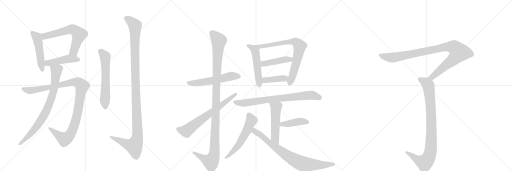
t = 0.00 s
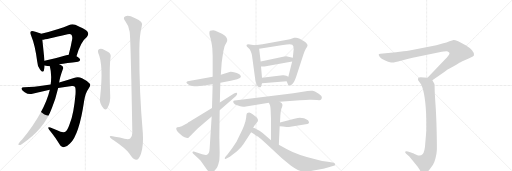
t = 3.46 s
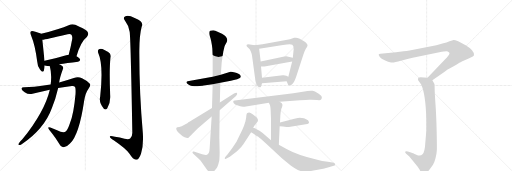
t = 6.92 s
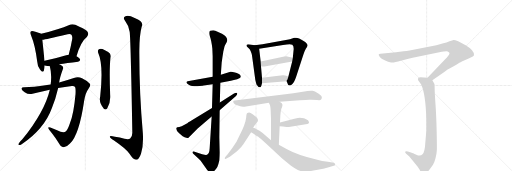
t = 10.38 s
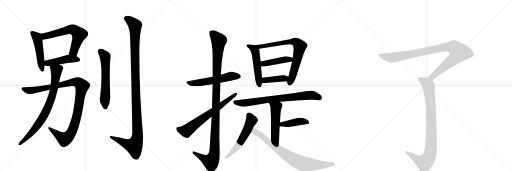
t = 13.84 s
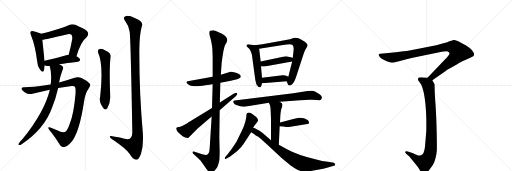
t = 17.30 s

The animated SVG that drew these frames (rendered in a browser with its animation timeline set to each time). Animation: 21 CSS @keyframes rules; one cycle of 17.30 s.

<svg version="1.1" viewBox="0 0 3072 1024" xmlns="http://www.w3.org/2000/svg">
  <g stroke="lightgray" stroke-dasharray="1,1" stroke-width="1" transform="scale(4, 4)">
    <line x1="0" y1="0" x2="256" y2="256"></line>
    <line x1="256" y1="0" x2="0" y2="256"></line>
    <line x1="128" y1="0" x2="128" y2="256"></line>
    <line x1="0" y1="128" x2="256" y2="128"></line>
    <line x1="256" y1="0" x2="512" y2="256"></line>
    <line x1="512" y1="0" x2="256" y2="256"></line>
    <line x1="384" y1="0" x2="384" y2="256"></line>
    <line x1="256" y1="128" x2="512" y2="128"></line>
    <line x1="512" y1="0" x2="768" y2="256"></line>
    <line x1="768" y1="0" x2="512" y2="256"></line>
    <line x1="640" y1="0" x2="640" y2="256"></line>
    <line x1="512" y1="128" x2="768" y2="128"></line>
  </g>
<g transform="scale(1, -1) translate(0, -850)">
   <style type="text/css">
    @keyframes keyframes0 {
      from {
       stroke: black;
       stroke-dashoffset: 490;
       stroke-width: 128;
       }
       61% {
       animation-timing-function: step-end;
       stroke: black;
       stroke-dashoffset: 0;
       stroke-width: 128;
       }
       to {
       stroke: black;
       stroke-width: 1024;
       }
       }
       #make-me-a-hanzi-animation-0 {
         animation: keyframes0 0.648763s both;
         animation-delay: 0.000000s;
         animation-timing-function: linear;
       }
    @keyframes keyframes1 {
      from {
       stroke: black;
       stroke-dashoffset: 631;
       stroke-width: 128;
       }
       67% {
       animation-timing-function: step-end;
       stroke: black;
       stroke-dashoffset: 0;
       stroke-width: 128;
       }
       to {
       stroke: black;
       stroke-width: 1024;
       }
       }
       #make-me-a-hanzi-animation-1 {
         animation: keyframes1 0.763509s both;
         animation-delay: 0.648763s;
         animation-timing-function: linear;
       }
    @keyframes keyframes2 {
      from {
       stroke: black;
       stroke-dashoffset: 457;
       stroke-width: 128;
       }
       60% {
       animation-timing-function: step-end;
       stroke: black;
       stroke-dashoffset: 0;
       stroke-width: 128;
       }
       to {
       stroke: black;
       stroke-width: 1024;
       }
       }
       #make-me-a-hanzi-animation-2 {
         animation: keyframes2 0.621908s both;
         animation-delay: 1.412272s;
         animation-timing-function: linear;
       }
    @keyframes keyframes3 {
      from {
       stroke: black;
       stroke-dashoffset: 1068;
       stroke-width: 128;
       }
       78% {
       animation-timing-function: step-end;
       stroke: black;
       stroke-dashoffset: 0;
       stroke-width: 128;
       }
       to {
       stroke: black;
       stroke-width: 1024;
       }
       }
       #make-me-a-hanzi-animation-3 {
         animation: keyframes3 1.119141s both;
         animation-delay: 2.034180s;
         animation-timing-function: linear;
       }
    @keyframes keyframes4 {
      from {
       stroke: black;
       stroke-dashoffset: 803;
       stroke-width: 128;
       }
       72% {
       animation-timing-function: step-end;
       stroke: black;
       stroke-dashoffset: 0;
       stroke-width: 128;
       }
       to {
       stroke: black;
       stroke-width: 1024;
       }
       }
       #make-me-a-hanzi-animation-4 {
         animation: keyframes4 0.903483s both;
         animation-delay: 3.153320s;
         animation-timing-function: linear;
       }
    @keyframes keyframes5 {
      from {
       stroke: black;
       stroke-dashoffset: 606;
       stroke-width: 128;
       }
       66% {
       animation-timing-function: step-end;
       stroke: black;
       stroke-dashoffset: 0;
       stroke-width: 128;
       }
       to {
       stroke: black;
       stroke-width: 1024;
       }
       }
       #make-me-a-hanzi-animation-5 {
         animation: keyframes5 0.743164s both;
         animation-delay: 4.056803s;
         animation-timing-function: linear;
       }
    @keyframes keyframes6 {
      from {
       stroke: black;
       stroke-dashoffset: 1200;
       stroke-width: 128;
       }
       80% {
       animation-timing-function: step-end;
       stroke: black;
       stroke-dashoffset: 0;
       stroke-width: 128;
       }
       to {
       stroke: black;
       stroke-width: 1024;
       }
       }
       #make-me-a-hanzi-animation-6 {
         animation: keyframes6 1.226562s both;
         animation-delay: 4.799967s;
         animation-timing-function: linear;
       }
    @keyframes keyframes7 {
      from {
       stroke: black;
       stroke-dashoffset: 564;
       stroke-width: 128;
       }
       65% {
       animation-timing-function: step-end;
       stroke: black;
       stroke-dashoffset: 0;
       stroke-width: 128;
       }
       to {
       stroke: black;
       stroke-width: 1024;
       }
       }
       #make-me-a-hanzi-animation-7 {
         animation: keyframes7 0.708984s both;
         animation-delay: 6.026530s;
         animation-timing-function: linear;
       }
    @keyframes keyframes8 {
      from {
       stroke: black;
       stroke-dashoffset: 1167;
       stroke-width: 128;
       }
       79% {
       animation-timing-function: step-end;
       stroke: black;
       stroke-dashoffset: 0;
       stroke-width: 128;
       }
       to {
       stroke: black;
       stroke-width: 1024;
       }
       }
       #make-me-a-hanzi-animation-8 {
         animation: keyframes8 1.199707s both;
         animation-delay: 6.735514s;
         animation-timing-function: linear;
       }
    @keyframes keyframes9 {
      from {
       stroke: black;
       stroke-dashoffset: 685;
       stroke-width: 128;
       }
       69% {
       animation-timing-function: step-end;
       stroke: black;
       stroke-dashoffset: 0;
       stroke-width: 128;
       }
       to {
       stroke: black;
       stroke-width: 1024;
       }
       }
       #make-me-a-hanzi-animation-9 {
         animation: keyframes9 0.807454s both;
         animation-delay: 7.935221s;
         animation-timing-function: linear;
       }
    @keyframes keyframes10 {
      from {
       stroke: black;
       stroke-dashoffset: 522;
       stroke-width: 128;
       }
       63% {
       animation-timing-function: step-end;
       stroke: black;
       stroke-dashoffset: 0;
       stroke-width: 128;
       }
       to {
       stroke: black;
       stroke-width: 1024;
       }
       }
       #make-me-a-hanzi-animation-10 {
         animation: keyframes10 0.674805s both;
         animation-delay: 8.742676s;
         animation-timing-function: linear;
       }
    @keyframes keyframes11 {
      from {
       stroke: black;
       stroke-dashoffset: 765;
       stroke-width: 128;
       }
       71% {
       animation-timing-function: step-end;
       stroke: black;
       stroke-dashoffset: 0;
       stroke-width: 128;
       }
       to {
       stroke: black;
       stroke-width: 1024;
       }
       }
       #make-me-a-hanzi-animation-11 {
         animation: keyframes11 0.872559s both;
         animation-delay: 9.417480s;
         animation-timing-function: linear;
       }
    @keyframes keyframes12 {
      from {
       stroke: black;
       stroke-dashoffset: 441;
       stroke-width: 128;
       }
       59% {
       animation-timing-function: step-end;
       stroke: black;
       stroke-dashoffset: 0;
       stroke-width: 128;
       }
       to {
       stroke: black;
       stroke-width: 1024;
       }
       }
       #make-me-a-hanzi-animation-12 {
         animation: keyframes12 0.608887s both;
         animation-delay: 10.290039s;
         animation-timing-function: linear;
       }
    @keyframes keyframes13 {
      from {
       stroke: black;
       stroke-dashoffset: 403;
       stroke-width: 128;
       }
       57% {
       animation-timing-function: step-end;
       stroke: black;
       stroke-dashoffset: 0;
       stroke-width: 128;
       }
       to {
       stroke: black;
       stroke-width: 1024;
       }
       }
       #make-me-a-hanzi-animation-13 {
         animation: keyframes13 0.577962s both;
         animation-delay: 10.898926s;
         animation-timing-function: linear;
       }
    @keyframes keyframes14 {
      from {
       stroke: black;
       stroke-dashoffset: 773;
       stroke-width: 128;
       }
       72% {
       animation-timing-function: step-end;
       stroke: black;
       stroke-dashoffset: 0;
       stroke-width: 128;
       }
       to {
       stroke: black;
       stroke-width: 1024;
       }
       }
       #make-me-a-hanzi-animation-14 {
         animation: keyframes14 0.879069s both;
         animation-delay: 11.476888s;
         animation-timing-function: linear;
       }
    @keyframes keyframes15 {
      from {
       stroke: black;
       stroke-dashoffset: 520;
       stroke-width: 128;
       }
       63% {
       animation-timing-function: step-end;
       stroke: black;
       stroke-dashoffset: 0;
       stroke-width: 128;
       }
       to {
       stroke: black;
       stroke-width: 1024;
       }
       }
       #make-me-a-hanzi-animation-15 {
         animation: keyframes15 0.673177s both;
         animation-delay: 12.355957s;
         animation-timing-function: linear;
       }
    @keyframes keyframes16 {
      from {
       stroke: black;
       stroke-dashoffset: 420;
       stroke-width: 128;
       }
       58% {
       animation-timing-function: step-end;
       stroke: black;
       stroke-dashoffset: 0;
       stroke-width: 128;
       }
       to {
       stroke: black;
       stroke-width: 1024;
       }
       }
       #make-me-a-hanzi-animation-16 {
         animation: keyframes16 0.591797s both;
         animation-delay: 13.029134s;
         animation-timing-function: linear;
       }
    @keyframes keyframes17 {
      from {
       stroke: black;
       stroke-dashoffset: 572;
       stroke-width: 128;
       }
       65% {
       animation-timing-function: step-end;
       stroke: black;
       stroke-dashoffset: 0;
       stroke-width: 128;
       }
       to {
       stroke: black;
       stroke-width: 1024;
       }
       }
       #make-me-a-hanzi-animation-17 {
         animation: keyframes17 0.715495s both;
         animation-delay: 13.620931s;
         animation-timing-function: linear;
       }
    @keyframes keyframes18 {
      from {
       stroke: black;
       stroke-dashoffset: 802;
       stroke-width: 128;
       }
       72% {
       animation-timing-function: step-end;
       stroke: black;
       stroke-dashoffset: 0;
       stroke-width: 128;
       }
       to {
       stroke: black;
       stroke-width: 1024;
       }
       }
       #make-me-a-hanzi-animation-18 {
         animation: keyframes18 0.902669s both;
         animation-delay: 14.336426s;
         animation-timing-function: linear;
       }
    @keyframes keyframes19 {
      from {
       stroke: black;
       stroke-dashoffset: 993;
       stroke-width: 128;
       }
       76% {
       animation-timing-function: step-end;
       stroke: black;
       stroke-dashoffset: 0;
       stroke-width: 128;
       }
       to {
       stroke: black;
       stroke-width: 1024;
       }
       }
       #make-me-a-hanzi-animation-19 {
         animation: keyframes19 1.058105s both;
         animation-delay: 15.239095s;
         animation-timing-function: linear;
       }
    @keyframes keyframes20 {
      from {
       stroke: black;
       stroke-dashoffset: 919;
       stroke-width: 128;
       }
       75% {
       animation-timing-function: step-end;
       stroke: black;
       stroke-dashoffset: 0;
       stroke-width: 128;
       }
       to {
       stroke: black;
       stroke-width: 1024;
       }
       }
       #make-me-a-hanzi-animation-20 {
         animation: keyframes20 0.997884s both;
         animation-delay: 16.297201s;
         animation-timing-function: linear;
       }
</style>
<path d="M 247 648 Q 237 655 201 664 Q 188 668 185 662 Q 178 656 186 640 Q 211 580 223 483 Q 224 455 240 434 Q 256 412 263 427 Q 267 439 268 458 L 267 487 Q 258 577 254 613 C 251 643 250 646 247 648 Z" fill="lightgray"></path> 
<path d="M 459 513 Q 484 601 521 629 Q 537 648 522 665 Q 506 678 452 702 Q 433 709 412 700 Q 361 678 247 648 C 218 640 224 609 254 613 Q 273 614 406 646 Q 421 650 427 644 Q 436 635 433 616 Q 424 565 412 523 C 404 494 450 484 459 513 Z" fill="lightgray"></path> 
<path d="M 355 466 Q 400 473 468 481 Q 480 482 481 492 Q 481 499 459 513 L 412 523 Q 405 523 397 520 Q 325 498 267 487 C 238 481 239 465 268 458 Q 284 454 299 454 L 355 466 Z" fill="lightgray"></path> 
<path d="M 304 344 Q 294 344 282 341 Q 197 328 147 328 Q 131 329 129 320 Q 128 311 148 298 Q 172 282 195 289 Q 246 302 299 313 L 349 323 Q 389 330 431 335 Q 447 336 451 328 Q 455 318 453 286 Q 443 172 420 113 Q 408 76 396 64 Q 386 54 363 61 Q 332 74 302 86 Q 281 93 295 73 Q 335 24 357 -15 Q 366 -36 386 -31 Q 401 -30 420 -10 Q 475 42 505 247 Q 512 293 531 319 Q 547 338 539 348 Q 524 366 492 381 Q 470 394 443 383 Q 404 370 355 356 L 304 344 Z" fill="lightgray"></path> 
<path d="M 299 313 Q 268 181 134 15 Q 124 5 113 -9 Q 107 -18 113 -19 Q 120 -20 130 -14 Q 266 77 312 205 Q 333 254 349 323 L 355 356 Q 359 386 377 435 Q 383 445 375 454 Q 369 460 355 466 C 329 480 292 483 299 454 Q 312 405 304 344 L 299 313 Z" fill="lightgray"></path> 
<path d="M 589 534 Q 622 461 601 271 Q 592 235 623 199 Q 633 189 643 200 Q 665 237 661 283 Q 655 440 663 505 Q 669 527 649 539 Q 633 549 615 557 Q 602 561 593 556 Q 584 549 589 534 Z" fill="lightgray"></path> 
<path d="M 778 660 Q 784 623 794 54 Q 794 30 781 20 Q 771 13 747 19 Q 719 25 690 30 Q 656 40 659 30 Q 660 23 682 9 Q 757 -42 777 -72 Q 799 -108 817 -107 Q 833 -108 846 -71 Q 862 -23 857 53 Q 835 300 836 551 Q 837 642 850 690 Q 866 721 808 743 Q 772 762 753 754 Q 734 747 752 723 Q 774 695 778 660 Z" fill="lightgray"></path> 
<path d="M 1276 390 L 1126 364 Q 1107 357 1135 341 Q 1146 336 1153 335 Q 1161 334 1184 334 Q 1215 336 1222 338 L 1276 345 L 1322 354 L 1385 366 L 1397 370 L 1423 376 Q 1445 381 1445 393 Q 1442 407 1416 415 Q 1390 422 1383 421 L 1325 402 L 1276 390 Z" fill="lightgray"></path> 
<path d="M 1341 547 L 1347 572 Q 1350 581 1354 587 L 1360 597 Q 1374 624 1332 648 Q 1305 662 1292 667 Q 1279 671 1261 666 Q 1252 660 1260 631 Q 1268 612 1274 560 L 1276 513 L 1276 390 L 1276 345 L 1272 203 L 1270 152 L 1258 -39 Q 1257 -76 1238 -79 Q 1232 -80 1213 -75 L 1163 -58 Q 1156 -57 1155 -61 Q 1154 -66 1158 -70 L 1192 -101 L 1204 -114 L 1240 -164 Q 1243 -169 1253 -180 Q 1263 -191 1277 -181 Q 1292 -172 1304 -151 Q 1312 -132 1316 -111 Q 1318 -81 1318 -64 L 1316 26 L 1318 190 L 1319 236 L 1322 354 L 1325 402 L 1330 474 L 1335 510 Q 1340 544 1341 547 Z" fill="lightgray"></path> 
<path d="M 1272 203 L 1166 138 Q 1134 119 1124 112 L 1090 94 L 1076 89 L 1064 87 Q 1061 86 1058 83 Q 1054 71 1075 51 L 1096 34 Q 1108 26 1118 24 Q 1129 22 1131 24 L 1186 80 L 1270 152 L 1318 190 L 1416 275 Q 1427 287 1422 293 Q 1418 298 1404 290 L 1319 236 L 1272 203 Z" fill="lightgray"></path> 
<path d="M 1528 580 L 1490 586 L 1484 584 Q 1480 583 1479 578 Q 1478 573 1489 564 Q 1509 547 1513 510 L 1532 371 Q 1537 349 1539 344 Q 1550 328 1556 328 Q 1563 327 1564 329 Q 1566 330 1568 336 L 1572 352 L 1572 385 L 1566 452 L 1564 482 L 1555 558 C 1553 576 1553 576 1528 580 Z" fill="lightgray"></path> 
<path d="M 1720 364 L 1728 344 Q 1728 341 1735 339 Q 1743 337 1751 344 Q 1763 352 1776 388 L 1820 523 Q 1827 546 1835 559 Q 1844 571 1845 577 Q 1847 583 1840 590 Q 1833 599 1819 606 Q 1792 624 1776 624 L 1765 624 L 1740 616 L 1575 585 L 1528 580 C 1498 577 1525 553 1555 558 L 1698 581 Q 1746 588 1754 582 Q 1763 575 1762 556 L 1757 505 L 1753 482 L 1730 391 C 1723 362 1718 369 1720 364 Z" fill="lightgray"></path> 
<path d="M 1706 512 L 1564 482 C 1535 476 1536 452 1566 452 L 1587 452 L 1753 482 C 1783 487 1786 498 1757 505 L 1730 511 Q 1721 514 1706 512 Z" fill="lightgray"></path> 
<path d="M 1572 352 L 1720 364 C 1750 366 1757 378 1730 391 L 1718 397 Q 1709 401 1696 400 L 1572 385 C 1542 381 1542 350 1572 352 Z" fill="lightgray"></path> 
<path d="M 1678 240 L 1800 249 Q 1851 254 1868 252 L 1902 251 Q 1921 249 1925 252 Q 1930 255 1931 266 Q 1933 276 1910 290 Q 1887 304 1876 306 Q 1866 308 1845 305 L 1760 292 L 1408 248 Q 1401 248 1400 244 Q 1397 241 1403 232 Q 1410 223 1419 221 L 1441 213 Q 1455 208 1476 212 L 1613 234 L 1678 240 Z" fill="lightgray"></path> 
<path d="M 1680 116 L 1682 156 Q 1685 198 1691 205 Q 1695 216 1695 223 Q 1695 229 1678 240 C 1653 257 1600 261 1613 234 L 1618 224 Q 1623 216 1624 186 L 1626 139 L 1626 10 C 1626 -20 1672 -48 1673 -18 L 1678 94 L 1680 116 Z" fill="lightgray"></path> 
<path d="M 1824 142 L 1799 144 Q 1792 144 1766 139 L 1680 116 C 1651 108 1648 97 1678 94 L 1698 92 Q 1730 88 1733 89 L 1844 107 Q 1862 109 1848 129 Q 1837 138 1824 142 Z" fill="lightgray"></path> 
<path d="M 1519 84 L 1526 97 L 1547 123 Q 1549 133 1546 137 Q 1544 144 1537 149 L 1516 165 Q 1502 176 1495 176 Q 1488 175 1482 172 Q 1479 169 1478 156 Q 1478 142 1472 120 Q 1466 98 1454 73 L 1419 0 Q 1393 -42 1366 -74 L 1354 -88 Q 1347 -97 1349 -102 Q 1352 -105 1362 -99 L 1379 -90 L 1422 -57 Q 1449 -33 1461 -13 L 1507 57 L 1519 84 Z" fill="lightgray"></path> 
<path d="M 1626 10 L 1574 54 Q 1538 79 1519 84 C 1491 95 1481 72 1507 57 L 1524 47 L 1535 38 Q 1552 31 1560 21 Q 1567 17 1617 -30 L 1693 -100 L 1746 -144 Q 1770 -161 1787 -169 Q 1805 -178 1830 -177 Q 1856 -176 1873 -173 L 1939 -161 Q 1951 -161 1982 -150 L 2003 -144 Q 2012 -143 2010 -134 Q 2009 -126 2003 -125 L 1967 -119 Q 1936 -116 1892 -104 Q 1786 -79 1722 -44 L 1673 -18 L 1626 10 Z" fill="lightgray"></path> 
<path d="M 2594 370 L 2670 422 Q 2677 430 2719 452 Q 2768 481 2771 482 L 2812 500 Q 2840 512 2844 520 Q 2847 531 2832 549 Q 2817 567 2794 580 L 2749 604 Q 2727 612 2721 611 Q 2716 610 2697 604 Q 2679 595 2660 592 L 2618 580 L 2457 548 Q 2440 545 2421 543 L 2376 537 L 2282 528 Q 2274 527 2272 524 Q 2271 520 2280 508 Q 2287 500 2308 489 Q 2330 478 2346 476 Q 2362 473 2405 486 Q 2449 499 2476 505 L 2636 538 Q 2682 545 2686 542 Q 2695 539 2697 533 Q 2697 528 2694 523 Q 2692 518 2671 495 L 2565 385 C 2544 363 2569 353 2594 370 Z" fill="lightgray"></path> 
<path d="M 2565 385 L 2524 388 Q 2514 388 2511 385 Q 2508 382 2508 371 L 2527 344 Q 2554 288 2558 132 L 2558 68 L 2552 -4 Q 2549 -62 2535 -75 Q 2522 -88 2498 -77 Q 2474 -66 2470 -65 L 2447 -58 Q 2434 -55 2431 -60 Q 2429 -62 2437 -71 L 2456 -88 L 2494 -134 Q 2513 -156 2518 -167 Q 2523 -178 2530 -185 Q 2538 -192 2547 -191 Q 2557 -191 2574 -171 L 2598 -138 Q 2606 -125 2613 -98 Q 2620 -72 2621 -50 Q 2622 -29 2620 63 Q 2618 155 2613 226 Q 2608 296 2608 319 Q 2608 341 2607 346 Q 2606 350 2594 370 C 2586 383 2586 383 2565 385 Z" fill="lightgray"></path> 
      <clipPath id="make-me-a-hanzi-clip-0">
      <path d="M 247 648 Q 237 655 201 664 Q 188 668 185 662 Q 178 656 186 640 Q 211 580 223 483 Q 224 455 240 434 Q 256 412 263 427 Q 267 439 268 458 L 267 487 Q 258 577 254 613 C 251 643 250 646 247 648 Z" fill="lightgray"></path>
      </clipPath>
      <path clip-path="url(#make-me-a-hanzi-clip-0)" d="M 194 654 L 223 625 L 252 434 " fill="none" id="make-me-a-hanzi-animation-0" stroke-dasharray="362 724" stroke-linecap="round"></path>

      <clipPath id="make-me-a-hanzi-clip-1">
      <path d="M 459 513 Q 484 601 521 629 Q 537 648 522 665 Q 506 678 452 702 Q 433 709 412 700 Q 361 678 247 648 C 218 640 224 609 254 613 Q 273 614 406 646 Q 421 650 427 644 Q 436 635 433 616 Q 424 565 412 523 C 404 494 450 484 459 513 Z" fill="lightgray"></path>
      </clipPath>
      <path clip-path="url(#make-me-a-hanzi-clip-1)" d="M 256 619 L 268 634 L 282 639 L 417 674 L 449 669 L 475 644 L 445 548 L 419 529 " fill="none" id="make-me-a-hanzi-animation-1" stroke-dasharray="503 1006" stroke-linecap="round"></path>

      <clipPath id="make-me-a-hanzi-clip-2">
      <path d="M 355 466 Q 400 473 468 481 Q 480 482 481 492 Q 481 499 459 513 L 412 523 Q 405 523 397 520 Q 325 498 267 487 C 238 481 239 465 268 458 Q 284 454 299 454 L 355 466 Z" fill="lightgray"></path>
      </clipPath>
      <path clip-path="url(#make-me-a-hanzi-clip-2)" d="M 275 480 L 285 473 L 302 474 L 413 499 L 471 492 " fill="none" id="make-me-a-hanzi-animation-2" stroke-dasharray="329 658" stroke-linecap="round"></path>

      <clipPath id="make-me-a-hanzi-clip-3">
      <path d="M 304 344 Q 294 344 282 341 Q 197 328 147 328 Q 131 329 129 320 Q 128 311 148 298 Q 172 282 195 289 Q 246 302 299 313 L 349 323 Q 389 330 431 335 Q 447 336 451 328 Q 455 318 453 286 Q 443 172 420 113 Q 408 76 396 64 Q 386 54 363 61 Q 332 74 302 86 Q 281 93 295 73 Q 335 24 357 -15 Q 366 -36 386 -31 Q 401 -30 420 -10 Q 475 42 505 247 Q 512 293 531 319 Q 547 338 539 348 Q 524 366 492 381 Q 470 394 443 383 Q 404 370 355 356 L 304 344 Z" fill="lightgray"></path>
      </clipPath>
      <path clip-path="url(#make-me-a-hanzi-clip-3)" d="M 138 318 L 185 308 L 429 357 L 458 359 L 483 345 L 491 332 L 470 195 L 452 120 L 426 52 L 407 29 L 386 18 L 305 76 " fill="none" id="make-me-a-hanzi-animation-3" stroke-dasharray="940 1880" stroke-linecap="round"></path>

      <clipPath id="make-me-a-hanzi-clip-4">
      <path d="M 299 313 Q 268 181 134 15 Q 124 5 113 -9 Q 107 -18 113 -19 Q 120 -20 130 -14 Q 266 77 312 205 Q 333 254 349 323 L 355 356 Q 359 386 377 435 Q 383 445 375 454 Q 369 460 355 466 C 329 480 292 483 299 454 Q 312 405 304 344 L 299 313 Z" fill="lightgray"></path>
      </clipPath>
      <path clip-path="url(#make-me-a-hanzi-clip-4)" d="M 308 448 L 339 428 L 329 344 L 298 232 L 268 167 L 231 107 L 170 34 L 116 -14 " fill="none" id="make-me-a-hanzi-animation-4" stroke-dasharray="675 1350" stroke-linecap="round"></path>

      <clipPath id="make-me-a-hanzi-clip-5">
      <path d="M 589 534 Q 622 461 601 271 Q 592 235 623 199 Q 633 189 643 200 Q 665 237 661 283 Q 655 440 663 505 Q 669 527 649 539 Q 633 549 615 557 Q 602 561 593 556 Q 584 549 589 534 Z" fill="lightgray"></path>
      </clipPath>
      <path clip-path="url(#make-me-a-hanzi-clip-5)" d="M 602 545 L 631 512 L 633 206 " fill="none" id="make-me-a-hanzi-animation-5" stroke-dasharray="478 956" stroke-linecap="round"></path>

      <clipPath id="make-me-a-hanzi-clip-6">
      <path d="M 778 660 Q 784 623 794 54 Q 794 30 781 20 Q 771 13 747 19 Q 719 25 690 30 Q 656 40 659 30 Q 660 23 682 9 Q 757 -42 777 -72 Q 799 -108 817 -107 Q 833 -108 846 -71 Q 862 -23 857 53 Q 835 300 836 551 Q 837 642 850 690 Q 866 721 808 743 Q 772 762 753 754 Q 734 747 752 723 Q 774 695 778 660 Z" fill="lightgray"></path>
      </clipPath>
      <path clip-path="url(#make-me-a-hanzi-clip-6)" d="M 760 738 L 777 730 L 811 698 L 811 411 L 824 25 L 804 -25 L 754 -11 L 679 22 L 677 28 L 666 28 " fill="none" id="make-me-a-hanzi-animation-6" stroke-dasharray="1072 2144" stroke-linecap="round"></path>

      <clipPath id="make-me-a-hanzi-clip-7">
      <path d="M 1276 390 L 1126 364 Q 1107 357 1135 341 Q 1146 336 1153 335 Q 1161 334 1184 334 Q 1215 336 1222 338 L 1276 345 L 1322 354 L 1385 366 L 1397 370 L 1423 376 Q 1445 381 1445 393 Q 1442 407 1416 415 Q 1390 422 1383 421 L 1325 402 L 1276 390 Z" fill="lightgray"></path>
      </clipPath>
      <path clip-path="url(#make-me-a-hanzi-clip-7)" d="M 1131 353 L 1175 352 L 1266 365 L 1391 395 L 1434 393 " fill="none" id="make-me-a-hanzi-animation-7" stroke-dasharray="436 872" stroke-linecap="round"></path>

      <clipPath id="make-me-a-hanzi-clip-8">
      <path d="M 1341 547 L 1347 572 Q 1350 581 1354 587 L 1360 597 Q 1374 624 1332 648 Q 1305 662 1292 667 Q 1279 671 1261 666 Q 1252 660 1260 631 Q 1268 612 1274 560 L 1276 513 L 1276 390 L 1276 345 L 1272 203 L 1270 152 L 1258 -39 Q 1257 -76 1238 -79 Q 1232 -80 1213 -75 L 1163 -58 Q 1156 -57 1155 -61 Q 1154 -66 1158 -70 L 1192 -101 L 1204 -114 L 1240 -164 Q 1243 -169 1253 -180 Q 1263 -191 1277 -181 Q 1292 -172 1304 -151 Q 1312 -132 1316 -111 Q 1318 -81 1318 -64 L 1316 26 L 1318 190 L 1319 236 L 1322 354 L 1325 402 L 1330 474 L 1335 510 Q 1340 544 1341 547 Z" fill="lightgray"></path>
      </clipPath>
      <path clip-path="url(#make-me-a-hanzi-clip-8)" d="M 1271 655 L 1313 605 L 1302 475 L 1286 -70 L 1278 -99 L 1264 -118 L 1229 -105 L 1161 -64 " fill="none" id="make-me-a-hanzi-animation-8" stroke-dasharray="1039 2078" stroke-linecap="round"></path>

      <clipPath id="make-me-a-hanzi-clip-9">
      <path d="M 1272 203 L 1166 138 Q 1134 119 1124 112 L 1090 94 L 1076 89 L 1064 87 Q 1061 86 1058 83 Q 1054 71 1075 51 L 1096 34 Q 1108 26 1118 24 Q 1129 22 1131 24 L 1186 80 L 1270 152 L 1318 190 L 1416 275 Q 1427 287 1422 293 Q 1418 298 1404 290 L 1319 236 L 1272 203 Z" fill="lightgray"></path>
      </clipPath>
      <path clip-path="url(#make-me-a-hanzi-clip-9)" d="M 1065 79 L 1083 70 L 1118 65 L 1417 289 " fill="none" id="make-me-a-hanzi-animation-9" stroke-dasharray="557 1114" stroke-linecap="round"></path>

      <clipPath id="make-me-a-hanzi-clip-10">
      <path d="M 1528 580 L 1490 586 L 1484 584 Q 1480 583 1479 578 Q 1478 573 1489 564 Q 1509 547 1513 510 L 1532 371 Q 1537 349 1539 344 Q 1550 328 1556 328 Q 1563 327 1564 329 Q 1566 330 1568 336 L 1572 352 L 1572 385 L 1566 452 L 1564 482 L 1555 558 C 1553 576 1553 576 1528 580 Z" fill="lightgray"></path>
      </clipPath>
      <path clip-path="url(#make-me-a-hanzi-clip-10)" d="M 1486 577 L 1520 559 L 1531 543 L 1559 337 " fill="none" id="make-me-a-hanzi-animation-10" stroke-dasharray="394 788" stroke-linecap="round"></path>

      <clipPath id="make-me-a-hanzi-clip-11">
      <path d="M 1720 364 L 1728 344 Q 1728 341 1735 339 Q 1743 337 1751 344 Q 1763 352 1776 388 L 1820 523 Q 1827 546 1835 559 Q 1844 571 1845 577 Q 1847 583 1840 590 Q 1833 599 1819 606 Q 1792 624 1776 624 L 1765 624 L 1740 616 L 1575 585 L 1528 580 C 1498 577 1525 553 1555 558 L 1698 581 Q 1746 588 1754 582 Q 1763 575 1762 556 L 1757 505 L 1753 482 L 1730 391 C 1723 362 1718 369 1720 364 Z" fill="lightgray"></path>
      </clipPath>
      <path clip-path="url(#make-me-a-hanzi-clip-11)" d="M 1536 580 L 1560 570 L 1751 602 L 1771 600 L 1794 582 L 1799 572 L 1783 494 L 1739 351 " fill="none" id="make-me-a-hanzi-animation-11" stroke-dasharray="637 1274" stroke-linecap="round"></path>

      <clipPath id="make-me-a-hanzi-clip-12">
      <path d="M 1706 512 L 1564 482 C 1535 476 1536 452 1566 452 L 1587 452 L 1753 482 C 1783 487 1786 498 1757 505 L 1730 511 Q 1721 514 1706 512 Z" fill="lightgray"></path>
      </clipPath>
      <path clip-path="url(#make-me-a-hanzi-clip-12)" d="M 1571 460 L 1589 470 L 1703 493 L 1740 494 L 1749 500 " fill="none" id="make-me-a-hanzi-animation-12" stroke-dasharray="313 626" stroke-linecap="round"></path>

      <clipPath id="make-me-a-hanzi-clip-13">
      <path d="M 1572 352 L 1720 364 C 1750 366 1757 378 1730 391 L 1718 397 Q 1709 401 1696 400 L 1572 385 C 1542 381 1542 350 1572 352 Z" fill="lightgray"></path>
      </clipPath>
      <path clip-path="url(#make-me-a-hanzi-clip-13)" d="M 1579 358 L 1597 372 L 1707 381 L 1720 387 " fill="none" id="make-me-a-hanzi-animation-13" stroke-dasharray="275 550" stroke-linecap="round"></path>

      <clipPath id="make-me-a-hanzi-clip-14">
      <path d="M 1678 240 L 1800 249 Q 1851 254 1868 252 L 1902 251 Q 1921 249 1925 252 Q 1930 255 1931 266 Q 1933 276 1910 290 Q 1887 304 1876 306 Q 1866 308 1845 305 L 1760 292 L 1408 248 Q 1401 248 1400 244 Q 1397 241 1403 232 Q 1410 223 1419 221 L 1441 213 Q 1455 208 1476 212 L 1613 234 L 1678 240 Z" fill="lightgray"></path>
      </clipPath>
      <path clip-path="url(#make-me-a-hanzi-clip-14)" d="M 1407 239 L 1458 232 L 1617 255 L 1854 279 L 1880 278 L 1918 263 " fill="none" id="make-me-a-hanzi-animation-14" stroke-dasharray="645 1290" stroke-linecap="round"></path>

      <clipPath id="make-me-a-hanzi-clip-15">
      <path d="M 1680 116 L 1682 156 Q 1685 198 1691 205 Q 1695 216 1695 223 Q 1695 229 1678 240 C 1653 257 1600 261 1613 234 L 1618 224 Q 1623 216 1624 186 L 1626 139 L 1626 10 C 1626 -20 1672 -48 1673 -18 L 1678 94 L 1680 116 Z" fill="lightgray"></path>
      </clipPath>
      <path clip-path="url(#make-me-a-hanzi-clip-15)" d="M 1620 231 L 1656 202 L 1650 24 L 1669 -11 " fill="none" id="make-me-a-hanzi-animation-15" stroke-dasharray="392 784" stroke-linecap="round"></path>

      <clipPath id="make-me-a-hanzi-clip-16">
      <path d="M 1824 142 L 1799 144 Q 1792 144 1766 139 L 1680 116 C 1651 108 1648 97 1678 94 L 1698 92 Q 1730 88 1733 89 L 1844 107 Q 1862 109 1848 129 Q 1837 138 1824 142 Z" fill="lightgray"></path>
      </clipPath>
      <path clip-path="url(#make-me-a-hanzi-clip-16)" d="M 1684 99 L 1693 106 L 1797 122 L 1844 118 " fill="none" id="make-me-a-hanzi-animation-16" stroke-dasharray="292 584" stroke-linecap="round"></path>

      <clipPath id="make-me-a-hanzi-clip-17">
      <path d="M 1519 84 L 1526 97 L 1547 123 Q 1549 133 1546 137 Q 1544 144 1537 149 L 1516 165 Q 1502 176 1495 176 Q 1488 175 1482 172 Q 1479 169 1478 156 Q 1478 142 1472 120 Q 1466 98 1454 73 L 1419 0 Q 1393 -42 1366 -74 L 1354 -88 Q 1347 -97 1349 -102 Q 1352 -105 1362 -99 L 1379 -90 L 1422 -57 Q 1449 -33 1461 -13 L 1507 57 L 1519 84 Z" fill="lightgray"></path>
      </clipPath>
      <path clip-path="url(#make-me-a-hanzi-clip-17)" d="M 1491 164 L 1509 129 L 1481 66 L 1417 -39 L 1354 -96 " fill="none" id="make-me-a-hanzi-animation-17" stroke-dasharray="444 888" stroke-linecap="round"></path>

      <clipPath id="make-me-a-hanzi-clip-18">
      <path d="M 1626 10 L 1574 54 Q 1538 79 1519 84 C 1491 95 1481 72 1507 57 L 1524 47 L 1535 38 Q 1552 31 1560 21 Q 1567 17 1617 -30 L 1693 -100 L 1746 -144 Q 1770 -161 1787 -169 Q 1805 -178 1830 -177 Q 1856 -176 1873 -173 L 1939 -161 Q 1951 -161 1982 -150 L 2003 -144 Q 2012 -143 2010 -134 Q 2009 -126 2003 -125 L 1967 -119 Q 1936 -116 1892 -104 Q 1786 -79 1722 -44 L 1673 -18 L 1626 10 Z" fill="lightgray"></path>
      </clipPath>
      <path clip-path="url(#make-me-a-hanzi-clip-18)" d="M 1522 75 L 1529 63 L 1557 47 L 1672 -47 L 1795 -123 L 1861 -136 L 1951 -139 L 2000 -134 " fill="none" id="make-me-a-hanzi-animation-18" stroke-dasharray="674 1348" stroke-linecap="round"></path>

      <clipPath id="make-me-a-hanzi-clip-19">
      <path d="M 2594 370 L 2670 422 Q 2677 430 2719 452 Q 2768 481 2771 482 L 2812 500 Q 2840 512 2844 520 Q 2847 531 2832 549 Q 2817 567 2794 580 L 2749 604 Q 2727 612 2721 611 Q 2716 610 2697 604 Q 2679 595 2660 592 L 2618 580 L 2457 548 Q 2440 545 2421 543 L 2376 537 L 2282 528 Q 2274 527 2272 524 Q 2271 520 2280 508 Q 2287 500 2308 489 Q 2330 478 2346 476 Q 2362 473 2405 486 Q 2449 499 2476 505 L 2636 538 Q 2682 545 2686 542 Q 2695 539 2697 533 Q 2697 528 2694 523 Q 2692 518 2671 495 L 2565 385 C 2544 363 2569 353 2594 370 Z" fill="lightgray"></path>
      </clipPath>
      <path clip-path="url(#make-me-a-hanzi-clip-19)" d="M 2278 522 L 2312 510 L 2359 505 L 2675 569 L 2727 566 L 2743 552 L 2754 537 L 2729 503 L 2603 398 L 2585 387 L 2573 388 " fill="none" id="make-me-a-hanzi-animation-19" stroke-dasharray="865 1730" stroke-linecap="round"></path>

      <clipPath id="make-me-a-hanzi-clip-20">
      <path d="M 2565 385 L 2524 388 Q 2514 388 2511 385 Q 2508 382 2508 371 L 2527 344 Q 2554 288 2558 132 L 2558 68 L 2552 -4 Q 2549 -62 2535 -75 Q 2522 -88 2498 -77 Q 2474 -66 2470 -65 L 2447 -58 Q 2434 -55 2431 -60 Q 2429 -62 2437 -71 L 2456 -88 L 2494 -134 Q 2513 -156 2518 -167 Q 2523 -178 2530 -185 Q 2538 -192 2547 -191 Q 2557 -191 2574 -171 L 2598 -138 Q 2606 -125 2613 -98 Q 2620 -72 2621 -50 Q 2622 -29 2620 63 Q 2618 155 2613 226 Q 2608 296 2608 319 Q 2608 341 2607 346 Q 2606 350 2594 370 C 2586 383 2586 383 2565 385 Z" fill="lightgray"></path>
      </clipPath>
      <path clip-path="url(#make-me-a-hanzi-clip-20)" d="M 2520 376 L 2564 347 L 2574 314 L 2589 118 L 2584 -53 L 2566 -106 L 2548 -124 L 2511 -110 L 2437 -64 " fill="none" id="make-me-a-hanzi-animation-20" stroke-dasharray="791 1582" stroke-linecap="round"></path>

</g>
</svg>
